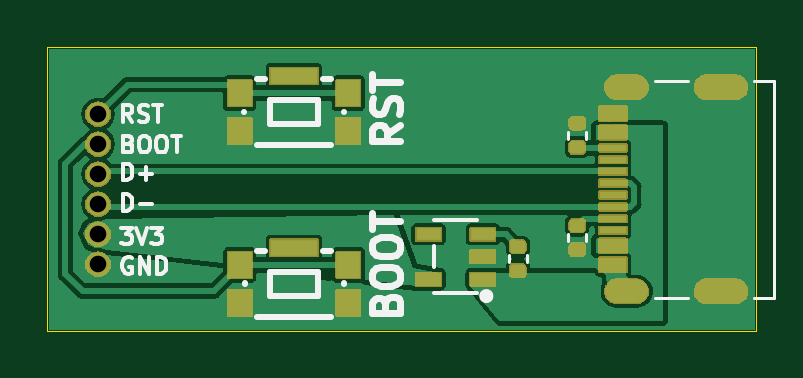
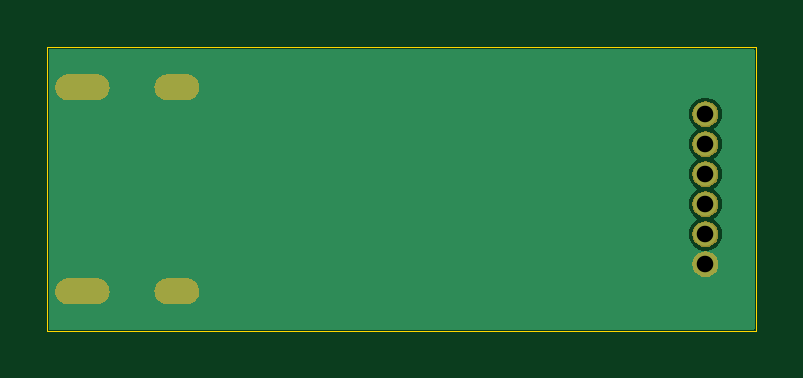
Circuit board: 11 layer files. Board 30.0 x 12.0 mm.
- bottom_copper: usb_programmer-CuBottom.gbr (5545 bytes)
- top_copper: usb_programmer-CuTop.gbr (36285 bytes)
- outline: usb_programmer-EdgeCuts.gbr (612 bytes)
- bottom_mask: usb_programmer-MaskBottom.gbr (12836 bytes)
- top_mask: usb_programmer-MaskTop.gbr (29217 bytes)
- drill: usb_programmer-NPTH.drl (308 bytes)
- drill: usb_programmer-PTH.drl (722 bytes)
- paste: usb_programmer-PasteBottom.gbr (507 bytes)
- paste: usb_programmer-PasteTop.gbr (2340 bytes)
- bottom_silk: usb_programmer-SilkBottom.gbr (891 bytes)
- top_silk: usb_programmer-SilkTop.gbr (16247 bytes)

=== bottom_copper: usb_programmer-CuBottom.gbr ===
%TF.GenerationSoftware,KiCad,Pcbnew,7.0.5-7.0.5~ubuntu22.04.1*%
%TF.CreationDate,2023-07-07T08:35:14+08:00*%
%TF.ProjectId,usb_programmer,7573625f-7072-46f6-9772-616d6d65722e,rev?*%
%TF.SameCoordinates,PX37a6d38PY343e060*%
%TF.FileFunction,Copper,L2,Bot*%
%TF.FilePolarity,Positive*%
%FSLAX46Y46*%
G04 Gerber Fmt 4.6, Leading zero omitted, Abs format (unit mm)*
G04 Created by KiCad (PCBNEW 7.0.5-7.0.5~ubuntu22.04.1) date 2023-07-07 08:35:14*
%MOMM*%
%LPD*%
G01*
G04 APERTURE LIST*
%TA.AperFunction,ComponentPad*%
%ADD10O,1.000000X1.000000*%
%TD*%
%TA.AperFunction,ComponentPad*%
%ADD11O,1.803400X0.990600*%
%TD*%
%TA.AperFunction,ComponentPad*%
%ADD12O,2.209800X0.990600*%
%TD*%
G04 APERTURE END LIST*
D10*
%TO.P,J2,1,Pin_1*%
%TO.N,RST*%
X2144248Y-2828121D03*
%TO.P,J2,2,Pin_2*%
%TO.N,BOOT*%
X2144248Y-4098121D03*
%TO.P,J2,3,Pin_3*%
%TO.N,D+*%
X2144248Y-5368121D03*
%TO.P,J2,4,Pin_4*%
%TO.N,D-*%
X2144248Y-6638121D03*
%TO.P,J2,5,Pin_5*%
%TO.N,+3V3*%
X2144248Y-7908121D03*
%TO.P,J2,6,Pin_6*%
%TO.N,GND*%
X2144248Y-9178121D03*
%TD*%
D11*
%TO.P,J1,S1,SHIELD*%
%TO.N,GND*%
X24516800Y-10320000D03*
D12*
X28516801Y-10320000D03*
D11*
X24516800Y-1680000D03*
D12*
X28516801Y-1680000D03*
%TD*%
%TA.AperFunction,Conductor*%
%TO.N,GND*%
G36*
X29935648Y-64352D02*
G01*
X29950000Y-99000D01*
X29950000Y-11901000D01*
X29935648Y-11935648D01*
X29901000Y-11950000D01*
X99000Y-11950000D01*
X64352Y-11935648D01*
X50000Y-11901000D01*
X50000Y-7908121D01*
X1438603Y-7908121D01*
X1459108Y-8076993D01*
X1459109Y-8076995D01*
X1519429Y-8236050D01*
X1519430Y-8236052D01*
X1616064Y-8376049D01*
X1616065Y-8376050D01*
X1743396Y-8488855D01*
X1894023Y-8567911D01*
X2059192Y-8608621D01*
X2229304Y-8608621D01*
X2394473Y-8567911D01*
X2545100Y-8488855D01*
X2672431Y-8376050D01*
X2769066Y-8236051D01*
X2829388Y-8076993D01*
X2849893Y-7908121D01*
X2829388Y-7739249D01*
X2769066Y-7580191D01*
X2672431Y-7440192D01*
X2545100Y-7327387D01*
X2524370Y-7316507D01*
X2500362Y-7287700D01*
X2503755Y-7250350D01*
X2524370Y-7229734D01*
X2545100Y-7218855D01*
X2672431Y-7106050D01*
X2769066Y-6966051D01*
X2829388Y-6806993D01*
X2849893Y-6638121D01*
X2829388Y-6469249D01*
X2769066Y-6310191D01*
X2672431Y-6170192D01*
X2545100Y-6057387D01*
X2524370Y-6046507D01*
X2500362Y-6017700D01*
X2503755Y-5980350D01*
X2524370Y-5959734D01*
X2545100Y-5948855D01*
X2672431Y-5836050D01*
X2769066Y-5696051D01*
X2829388Y-5536993D01*
X2849893Y-5368121D01*
X2829388Y-5199249D01*
X2769066Y-5040191D01*
X2672431Y-4900192D01*
X2545100Y-4787387D01*
X2524370Y-4776507D01*
X2500362Y-4747700D01*
X2503755Y-4710350D01*
X2524370Y-4689734D01*
X2545100Y-4678855D01*
X2672431Y-4566050D01*
X2769066Y-4426051D01*
X2829388Y-4266993D01*
X2849893Y-4098121D01*
X2829388Y-3929249D01*
X2769066Y-3770191D01*
X2672431Y-3630192D01*
X2545100Y-3517387D01*
X2524370Y-3506507D01*
X2500362Y-3477700D01*
X2503755Y-3440350D01*
X2524370Y-3419734D01*
X2545100Y-3408855D01*
X2672431Y-3296050D01*
X2769066Y-3156051D01*
X2829388Y-2996993D01*
X2849893Y-2828121D01*
X2829388Y-2659249D01*
X2769066Y-2500191D01*
X2672431Y-2360192D01*
X2545100Y-2247387D01*
X2545092Y-2247383D01*
X2545091Y-2247382D01*
X2394472Y-2168330D01*
X2229304Y-2127621D01*
X2059192Y-2127621D01*
X1894023Y-2168330D01*
X1743404Y-2247382D01*
X1743399Y-2247385D01*
X1743396Y-2247387D01*
X1743392Y-2247389D01*
X1743394Y-2247389D01*
X1616064Y-2360192D01*
X1519430Y-2500189D01*
X1519429Y-2500191D01*
X1459109Y-2659246D01*
X1459108Y-2659249D01*
X1438603Y-2828121D01*
X1459108Y-2996993D01*
X1459109Y-2996995D01*
X1519429Y-3156050D01*
X1519430Y-3156052D01*
X1616064Y-3296049D01*
X1616065Y-3296050D01*
X1743396Y-3408855D01*
X1764123Y-3419733D01*
X1788132Y-3448541D01*
X1784739Y-3485891D01*
X1764125Y-3506506D01*
X1743404Y-3517382D01*
X1743399Y-3517385D01*
X1743396Y-3517387D01*
X1743395Y-3517388D01*
X1743394Y-3517389D01*
X1616064Y-3630192D01*
X1519430Y-3770189D01*
X1519429Y-3770191D01*
X1459109Y-3929246D01*
X1459108Y-3929249D01*
X1438603Y-4098121D01*
X1459108Y-4266993D01*
X1459109Y-4266995D01*
X1519429Y-4426050D01*
X1519430Y-4426052D01*
X1616064Y-4566049D01*
X1616065Y-4566050D01*
X1743396Y-4678855D01*
X1764123Y-4689733D01*
X1788132Y-4718541D01*
X1784739Y-4755891D01*
X1764125Y-4776506D01*
X1743404Y-4787382D01*
X1743399Y-4787385D01*
X1743396Y-4787387D01*
X1743395Y-4787388D01*
X1743394Y-4787389D01*
X1616064Y-4900192D01*
X1519430Y-5040189D01*
X1519429Y-5040191D01*
X1459109Y-5199246D01*
X1459108Y-5199249D01*
X1438603Y-5368121D01*
X1459108Y-5536993D01*
X1459109Y-5536995D01*
X1519429Y-5696050D01*
X1519430Y-5696052D01*
X1616064Y-5836049D01*
X1616065Y-5836050D01*
X1743396Y-5948855D01*
X1743405Y-5948859D01*
X1743404Y-5948859D01*
X1764123Y-5959734D01*
X1788133Y-5988544D01*
X1784738Y-6025893D01*
X1764123Y-6046508D01*
X1743404Y-6057382D01*
X1743399Y-6057385D01*
X1743396Y-6057387D01*
X1743395Y-6057388D01*
X1743394Y-6057389D01*
X1616064Y-6170192D01*
X1519430Y-6310189D01*
X1519429Y-6310191D01*
X1459109Y-6469246D01*
X1459108Y-6469249D01*
X1438603Y-6638121D01*
X1459108Y-6806993D01*
X1459109Y-6806995D01*
X1519429Y-6966050D01*
X1519430Y-6966052D01*
X1616064Y-7106049D01*
X1616065Y-7106050D01*
X1743396Y-7218855D01*
X1764123Y-7229733D01*
X1788132Y-7258541D01*
X1784739Y-7295891D01*
X1764125Y-7316506D01*
X1743404Y-7327382D01*
X1743399Y-7327385D01*
X1743396Y-7327387D01*
X1743395Y-7327388D01*
X1743394Y-7327389D01*
X1616064Y-7440192D01*
X1519430Y-7580189D01*
X1519429Y-7580191D01*
X1459109Y-7739246D01*
X1459108Y-7739249D01*
X1438603Y-7908121D01*
X50000Y-7908121D01*
X50000Y-99000D01*
X64352Y-64352D01*
X99000Y-50000D01*
X29901000Y-50000D01*
X29935648Y-64352D01*
G37*
%TD.AperFunction*%
%TD*%
M02*

=== top_copper: usb_programmer-CuTop.gbr (36285 bytes, source omitted) ===
=== outline: usb_programmer-EdgeCuts.gbr ===
%TF.GenerationSoftware,KiCad,Pcbnew,7.0.5-7.0.5~ubuntu22.04.1*%
%TF.CreationDate,2023-07-07T08:35:14+08:00*%
%TF.ProjectId,usb_programmer,7573625f-7072-46f6-9772-616d6d65722e,rev?*%
%TF.SameCoordinates,PX37a6d38PY343e060*%
%TF.FileFunction,Profile,NP*%
%FSLAX46Y46*%
G04 Gerber Fmt 4.6, Leading zero omitted, Abs format (unit mm)*
G04 Created by KiCad (PCBNEW 7.0.5-7.0.5~ubuntu22.04.1) date 2023-07-07 08:35:14*
%MOMM*%
%LPD*%
G01*
G04 APERTURE LIST*
%TA.AperFunction,Profile*%
%ADD10C,0.050000*%
%TD*%
G04 APERTURE END LIST*
D10*
X0Y0D02*
X30000000Y0D01*
X30000000Y-12000000D01*
X0Y-12000000D01*
X0Y0D01*
M02*

=== bottom_mask: usb_programmer-MaskBottom.gbr (12836 bytes, source omitted) ===
=== top_mask: usb_programmer-MaskTop.gbr (29217 bytes, source omitted) ===
=== drill: usb_programmer-NPTH.drl ===
M48
; DRILL file {KiCad 7.0.5-7.0.5~ubuntu22.04.1} date Fri 07 Jul 2023 08:35:14
; FORMAT={-:-/ absolute / inch / decimal}
; #@! TF.CreationDate,2023-07-07T08:35:14+08:00
; #@! TF.GenerationSoftware,Kicad,Pcbnew,7.0.5-7.0.5~ubuntu22.04.1
; #@! TF.FileFunction,NonPlated,1,2,NPTH
FMAT,2
INCH
%
G90
G05
T0
M30

=== drill: usb_programmer-PTH.drl ===
M48
; DRILL file {KiCad 7.0.5-7.0.5~ubuntu22.04.1} date Fri 07 Jul 2023 08:35:14
; FORMAT={-:-/ absolute / inch / decimal}
; #@! TF.CreationDate,2023-07-07T08:35:14+08:00
; #@! TF.GenerationSoftware,Kicad,Pcbnew,7.0.5-7.0.5~ubuntu22.04.1
; #@! TF.FileFunction,Plated,1,2,PTH
FMAT,2
INCH
; #@! TA.AperFunction,Plated,PTH,ComponentDrill
T1C0.0232
; #@! TA.AperFunction,Plated,PTH,ComponentDrill
T2C0.0276
%
G90
G05
T2
X0.0844Y-0.1113
X0.0844Y-0.1613
X0.0844Y-0.2113
X0.0844Y-0.2613
X0.0844Y-0.3113
X0.0844Y-0.3613
T1
G00X0.9493Y-0.0661
M15
G01X0.9812Y-0.0661
M16
G05
G00X0.9493Y-0.4063
M15
G01X0.9812Y-0.4063
M16
G05
G00X1.0989Y-0.0661
M15
G01X1.1465Y-0.0661
M16
G05
G00X1.0989Y-0.4063
M15
G01X1.1465Y-0.4063
M16
G05
T0
M30

=== paste: usb_programmer-PasteBottom.gbr ===
%TF.GenerationSoftware,KiCad,Pcbnew,7.0.5-7.0.5~ubuntu22.04.1*%
%TF.CreationDate,2023-07-07T08:35:14+08:00*%
%TF.ProjectId,usb_programmer,7573625f-7072-46f6-9772-616d6d65722e,rev?*%
%TF.SameCoordinates,PX37a6d38PY343e060*%
%TF.FileFunction,Paste,Bot*%
%TF.FilePolarity,Positive*%
%FSLAX46Y46*%
G04 Gerber Fmt 4.6, Leading zero omitted, Abs format (unit mm)*
G04 Created by KiCad (PCBNEW 7.0.5-7.0.5~ubuntu22.04.1) date 2023-07-07 08:35:14*
%MOMM*%
%LPD*%
G01*
G04 APERTURE LIST*
G04 APERTURE END LIST*
M02*

=== paste: usb_programmer-PasteTop.gbr (2340 bytes, source withheld) ===
=== bottom_silk: usb_programmer-SilkBottom.gbr ===
%TF.GenerationSoftware,KiCad,Pcbnew,7.0.5-7.0.5~ubuntu22.04.1*%
%TF.CreationDate,2023-07-07T08:35:14+08:00*%
%TF.ProjectId,usb_programmer,7573625f-7072-46f6-9772-616d6d65722e,rev?*%
%TF.SameCoordinates,PX37a6d38PY343e060*%
%TF.FileFunction,Legend,Bot*%
%TF.FilePolarity,Positive*%
%FSLAX46Y46*%
G04 Gerber Fmt 4.6, Leading zero omitted, Abs format (unit mm)*
G04 Created by KiCad (PCBNEW 7.0.5-7.0.5~ubuntu22.04.1) date 2023-07-07 08:35:14*
%MOMM*%
%LPD*%
G01*
G04 APERTURE LIST*
%ADD10O,1.102000X1.102000*%
%ADD11O,1.905400X1.092600*%
%ADD12O,2.311800X1.092600*%
G04 APERTURE END LIST*
%LPC*%
D10*
%TO.C,J2*%
X2144248Y-2828121D03*
X2144248Y-4098121D03*
X2144248Y-5368121D03*
X2144248Y-6638121D03*
X2144248Y-7908121D03*
X2144248Y-9178121D03*
%TD*%
D11*
%TO.C,J1*%
X24516800Y-10320000D03*
D12*
X28516801Y-10320000D03*
D11*
X24516800Y-1680000D03*
D12*
X28516801Y-1680000D03*
%TD*%
%LPD*%
M02*

=== top_silk: usb_programmer-SilkTop.gbr (16247 bytes, source omitted) ===
